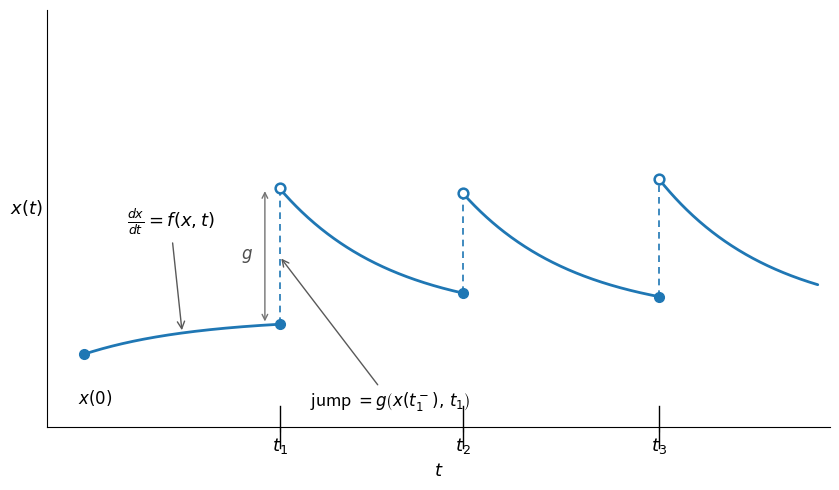

The script that saved this image:
"""
Generate fig-5-1: illustration of the solution concept for a stochastic
differential equation driven by a Poisson counting process,

    dx = f(x,t) dt + g(x,t) dN(t).

The picture shows that between arrival times t_i the path x(t) follows the
ordinary differential equation dx/dt = f(x,t) (smooth segments), while at each
arrival time t_i the path jumps by the amount g(x(t_i-), t_i).  The solution is
continuous from the left: at t_i the value x(t_i) equals the left limit
(filled dot), and the post-jump value is the right limit (open dot).

Run:  python3 make_fig_5_1.py
"""

import numpy as np
import matplotlib.pyplot as plt

# ---------------------------------------------------------------- model
# A simple smooth flow between arrivals so the ODE part is clearly curved.
# Here f(x,t) = a*(c - x): x relaxes toward a "target" level c between jumps.
a, c = 1.1, 1.0


def flow(x0, t0, t1, n=200):
    """Solve dx/dt = a*(c - x) on [t0, t1] starting from x0."""
    t = np.linspace(t0, t1, n)
    x = c + (x0 - c) * np.exp(-a * (t - t0))
    return t, x


# arrival times of the Poisson counter and the jump sizes g(x(t_i-), t_i)
arrivals = [1.6, 3.1, 4.7]
jumps = [1.5, 1.1, 1.3]   # amount g added at each arrival

t_end = 6.0
x0 = 0.6   # x(0)

# ---------------------------------------------------------------- build path
segments = []          # list of (t_array, x_array)
left_limits = []       # x(t_i-)   (filled dots, = x(t_i) by left-continuity)
right_values = []      # x(t_i+)   (open dots, post-jump start)

cur_x = x0
breakpoints = [0.0] + arrivals + [t_end]
for k in range(len(arrivals) + 1):
    t0, t1 = breakpoints[k], breakpoints[k + 1]
    t, x = flow(cur_x, t0, t1)
    segments.append((t, x))
    if k < len(arrivals):
        x_minus = x[-1]                 # left limit at the arrival time
        left_limits.append((t1, x_minus))
        cur_x = x_minus + jumps[k]       # apply the jump g
        right_values.append((t1, cur_x))

# ---------------------------------------------------------------- plot
fig, ax = plt.subplots(figsize=(8.5, 5.0))

for t, x in segments:
    ax.plot(t, x, color="C0", lw=2.0, solid_capstyle="round")

# vertical dashed jump lines + dots showing left-continuity
for (ti, xm), (_, xp) in zip(left_limits, right_values):
    ax.plot([ti, ti], [xm, xp], color="C0", lw=1.2, ls=(0, (4, 3)))
    ax.plot(ti, xm, "o", color="C0", ms=7, zorder=5)                 # filled: x(t_i)=x(t_i-)
    ax.plot(ti, xp, "o", mfc="white", mec="C0", mew=1.8, ms=7, zorder=5)  # open: x(t_i+)

# annotate the ODE flow on the first segment
t0seg, x0seg = segments[0]
mid = len(t0seg) // 2
ax.annotate(r"$\frac{dx}{dt}=f(x,t)$",
            xy=(t0seg[mid], x0seg[mid]),
            xytext=(0.35, 2.0),
            fontsize=13,
            arrowprops=dict(arrowstyle="->", color="0.35", lw=1.0))

# annotate the jump g at the first arrival
ti, xm = left_limits[0]
xp = right_values[0][1]
ax.annotate(r"jump $=g\left(x(t_1^-),\,t_1\right)$",
            xy=(ti, 0.5 * (xm + xp)),
            xytext=(ti + 0.25, xm - 0.9),
            fontsize=12,
            arrowprops=dict(arrowstyle="->", color="0.35", lw=1.0))
# small brace-like indicator of jump magnitude
ax.annotate("", xy=(ti - 0.12, xp), xytext=(ti - 0.12, xm),
            arrowprops=dict(arrowstyle="<->", color="0.45", lw=1.0))
ax.text(ti - 0.22, 0.5 * (xm + xp), r"$g$", ha="right", va="center",
        fontsize=12, color="0.3")

# x(0) marker
ax.plot(0, x0, "o", color="C0", ms=7, zorder=5)
ax.annotate(r"$x(0)$", xy=(0, x0), xytext=(-0.05, x0 - 0.55),
            fontsize=12, ha="left")

# arrival-time ticks on the horizontal axis
for i, ti in enumerate(arrivals, start=1):
    ax.plot([ti, ti], [-0.05, 0.05], color="black", lw=1.0,
            transform=ax.get_xaxis_transform(), clip_on=False)

ax.set_xticks(arrivals)
ax.set_xticklabels([r"$t_1$", r"$t_2$", r"$t_3$"], fontsize=13)
ax.set_yticks([])

ax.set_xlabel(r"$t$", fontsize=13)
ax.set_ylabel(r"$x(t)$", fontsize=13, rotation=0, labelpad=15)
ax.set_xlim(-0.3, t_end + 0.1)
ax.set_ylim(-0.2, 4.4)

# clean spines: keep left and bottom as axes
ax.spines["top"].set_visible(False)
ax.spines["right"].set_visible(False)

fig.tight_layout()
fig.savefig("fig-5-1_solution_concept.png", dpi=160, bbox_inches="tight")
print("wrote fig-5-1_solution_concept.png")
